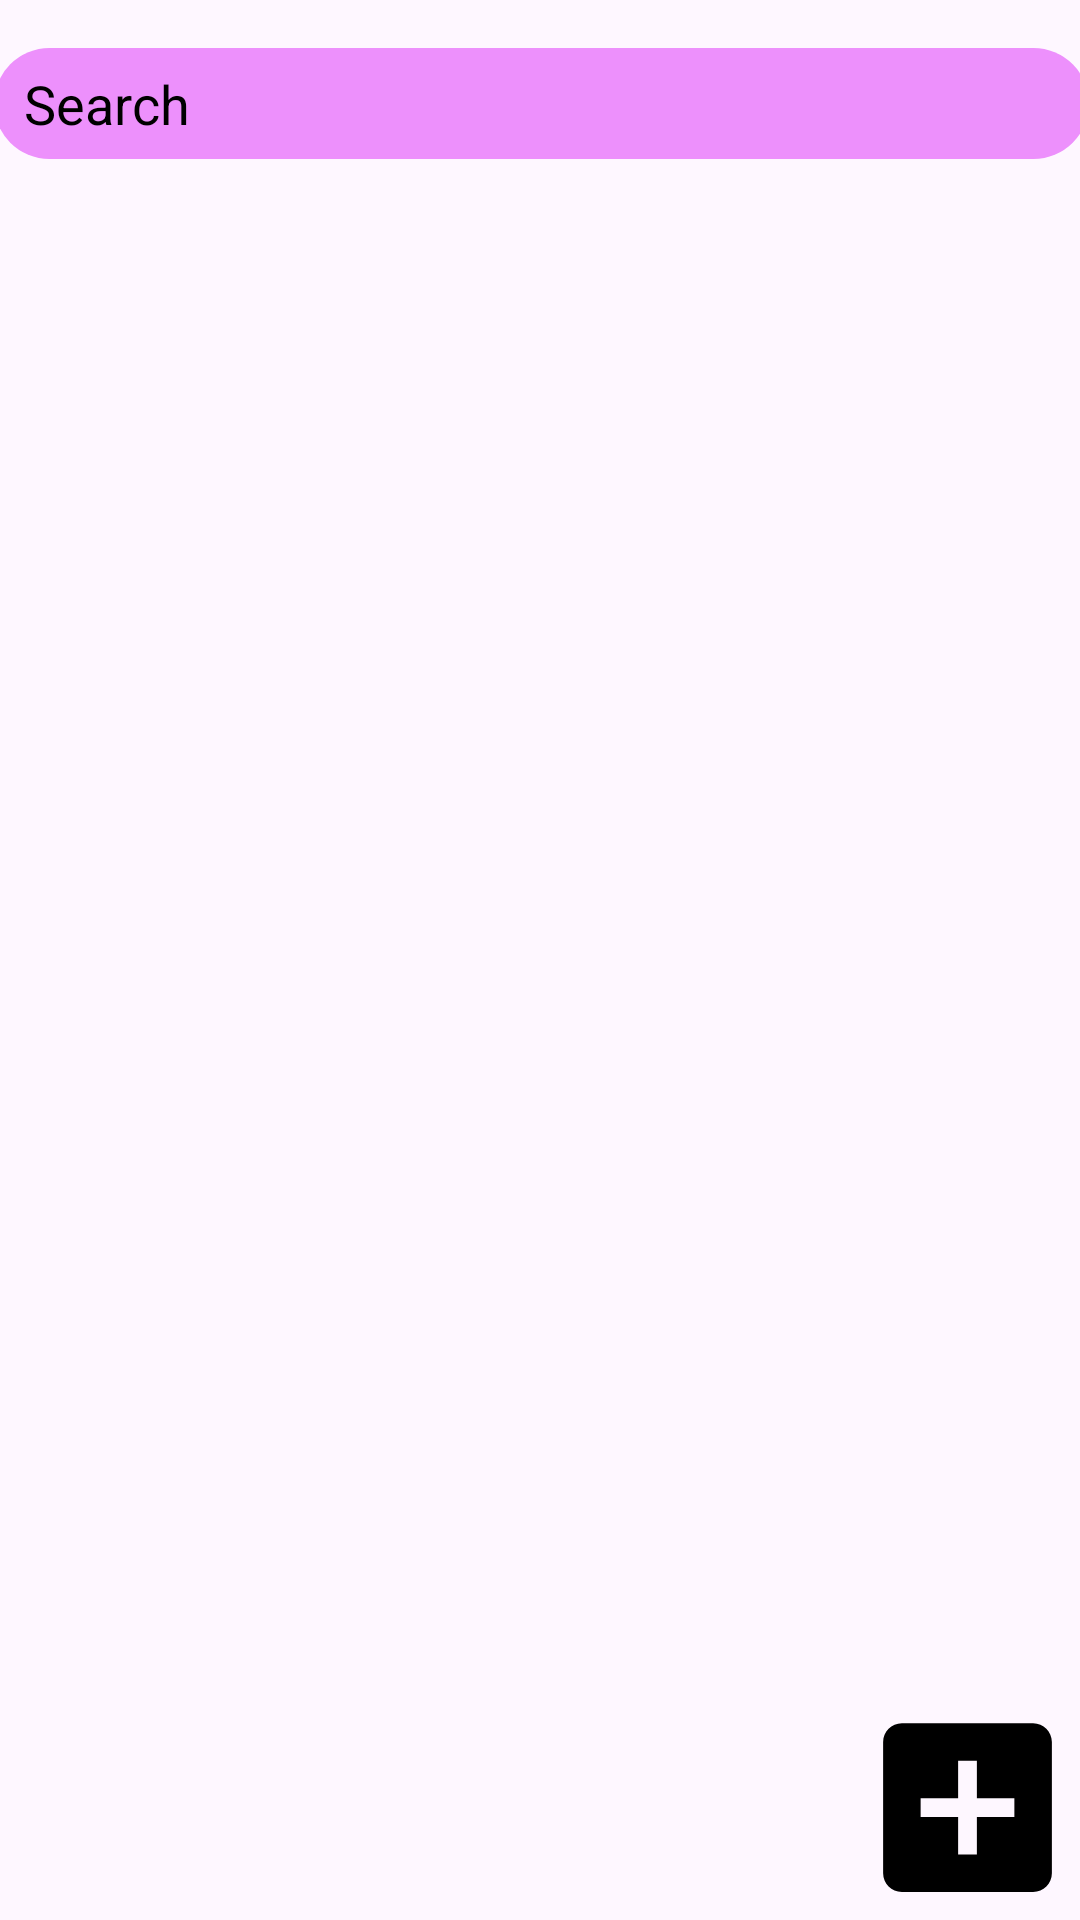

The Android layout XML behind this screen, and the referenced resources:
<!-- AndroidManifest.xml: application theme Theme.Book_applicationnns -->
<!-- res/layout/fragment_book_list.xml -->
<?xml version="1.0" encoding="utf-8"?>
<androidx.constraintlayout.widget.ConstraintLayout xmlns:android="http://schemas.android.com/apk/res/android"
    xmlns:app="http://schemas.android.com/apk/res-auto"
    xmlns:tools="http://schemas.android.com/tools"
    android:layout_width="match_parent"
    android:layout_height="match_parent"
    tools:context=".fragments.book_list">



    <androidx.appcompat.widget.AppCompatEditText
        android:id="@+id/search_list_book"
        android:layout_width="365dp"
        android:layout_height="37dp"
        android:layout_marginTop="16dp"
        android:background="@drawable/roundcorner_pnk_tb"
        android:ems="10"
        android:gravity="center_vertical"
        android:hint="Search"
        android:inputType="text"
        android:paddingLeft="10dp"
        android:textColorHint="@color/black"
        app:layout_constraintEnd_toEndOf="parent"
        app:layout_constraintStart_toStartOf="parent"
        app:layout_constraintTop_toTopOf="parent" />

    <androidx.recyclerview.widget.RecyclerView
        android:id="@+id/booklistrecycle"
        android:layout_width="0dp"
        android:layout_height="0dp"
        app:layout_constraintBottom_toBottomOf="parent"
        app:layout_constraintEnd_toEndOf="parent"
        app:layout_constraintHorizontal_bias="0.0"
        app:layout_constraintStart_toStartOf="parent"
        app:layout_constraintTop_toBottomOf="@+id/search_list_book"
        app:layout_constraintVertical_bias="0.0" />

    <ImageView
        android:id="@+id/add_btn"
        android:layout_width="wrap_content"
        android:layout_height="wrap_content"
        app:layout_constraintBottom_toBottomOf="parent"
        app:layout_constraintEnd_toEndOf="parent"
        app:srcCompat="@drawable/baseline_add_box_24" />
</androidx.constraintlayout.widget.ConstraintLayout>
<!-- resources referenced by this layout -->
<resources>
  <!-- drawable baseline_add_box_24 (drawable) -->
  <vector android:height="75dp" android:tint="#000000"
      android:viewportHeight="24" android:viewportWidth="24"
      android:width="75dp" xmlns:android="http://schemas.android.com/apk/res/android">
      <path android:fillColor="@android:color/white" android:pathData="M19,3L5,3c-1.11,0 -2,0.9 -2,2v14c0,1.1 0.89,2 2,2h14c1.1,0 2,-0.9 2,-2L21,5c0,-1.1 -0.9,-2 -2,-2zM17,13h-4v4h-2v-4L7,13v-2h4L11,7h2v4h4v2z"/>
  </vector>
  <!-- drawable roundcorner_pnk_tb (drawable) -->
  <?xml version="1.0" encoding="utf-8"?>
  <shape xmlns:android="http://schemas.android.com/apk/res/android">
      <corners
          android:radius="25dp" />
      <solid
          android:color="#ED90FC" />
  </shape>
  <style name="Theme.Book_applicationnns" parent="Base.Theme.Book_applicationnns" />
  <style name="Base.Theme.Book_applicationnns" parent="Theme.Material3.DayNight.NoActionBar">
          
          
      </style>
  <!-- not gathered from this repository: default colours our renderer supplied (Android Studio template values) -->
  <color name="black">#FF000000</color>
</resources>
